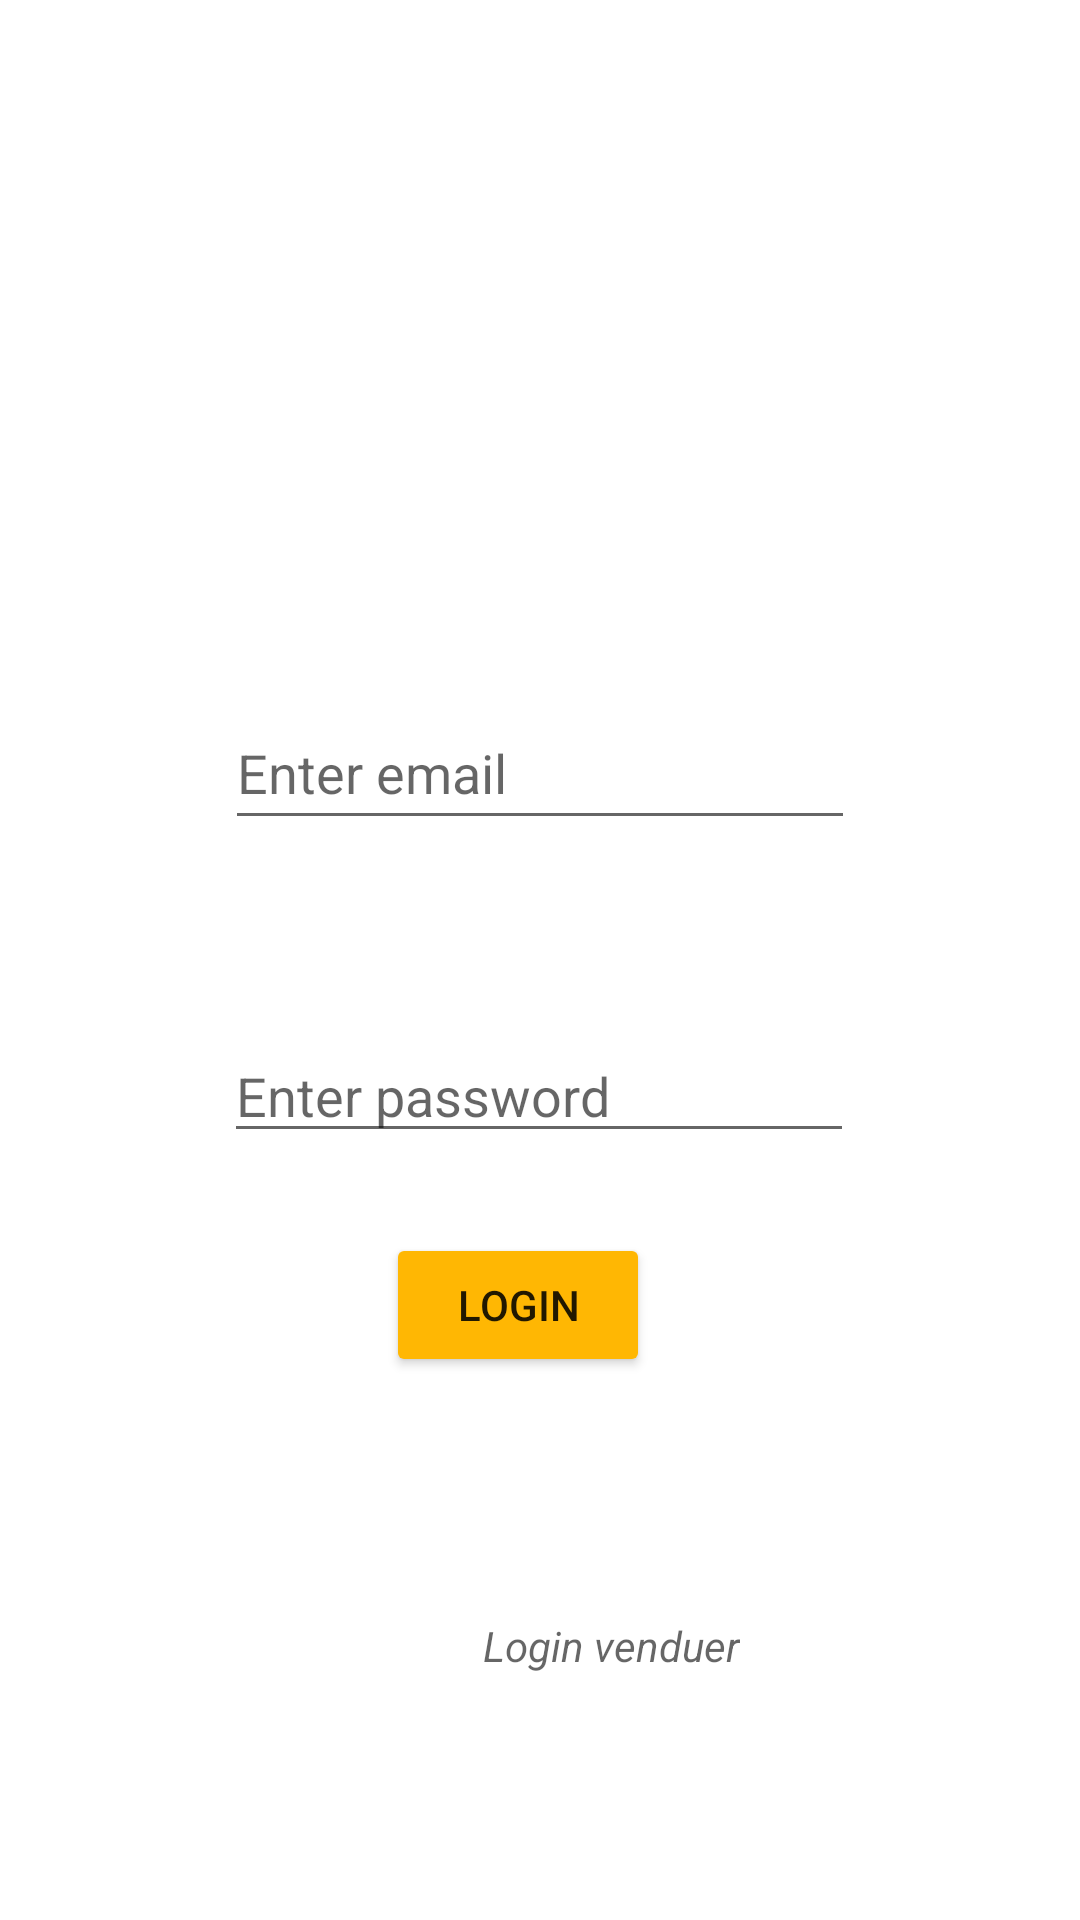

Android layout source for this screen:
<!-- AndroidManifest.xml: application theme Theme.GestionAnnonce -->
<!-- res/layout/login_activity.xml -->
<?xml version="1.0" encoding="utf-8"?>
<androidx.constraintlayout.widget.ConstraintLayout xmlns:android="http://schemas.android.com/apk/res/android"
    xmlns:app="http://schemas.android.com/apk/res-auto"
    xmlns:tools="http://schemas.android.com/tools"
    android:layout_width="match_parent"
    android:layout_height="match_parent">

    <ImageView
        android:layout_width="119dp"
        android:layout_height="134dp"
        android:layout_marginTop="76dp"
        android:layout_marginEnd="146dp"
        android:src="@drawable/user_icon"
        app:layout_constraintEnd_toEndOf="parent"
        app:layout_constraintHorizontal_bias="1.0"
        app:layout_constraintStart_toStartOf="parent"
        app:layout_constraintTop_toTopOf="parent"
        tools:ignore="MissingConstraints" />

    <EditText
        android:id="@+id/editTextTextPassword"
        android:layout_width="wrap_content"
        android:layout_height="wrap_content"
        android:layout_marginStart="100dp"
        android:layout_marginTop="343dp"
        android:layout_marginEnd="101dp"
        android:ems="10"
        android:inputType="textPassword"
        android:hint="Enter password"
        app:layout_constraintEnd_toEndOf="parent"
        app:layout_constraintStart_toStartOf="parent"
        app:layout_constraintTop_toTopOf="parent"
        tools:ignore="MissingConstraints" />

    <EditText
        android:id="@+id/editTextTextEmailAddress"
        android:layout_width="wrap_content"
        android:layout_height="wrap_content"
        android:layout_marginStart="101dp"
        android:layout_marginTop="232dp"
        android:layout_marginEnd="101dp"
        android:ems="10"
        android:inputType="textEmailAddress"
        android:minHeight="48dp"
        android:hint="Enter email"
        app:layout_constraintEnd_toEndOf="parent"
        app:layout_constraintStart_toStartOf="parent"
        app:layout_constraintTop_toTopOf="parent"
        tools:ignore="MissingConstraints" />

    <Button
        android:id="@+id/Login_button"
        android:layout_width="wrap_content"
        android:layout_height="wrap_content"
        android:layout_marginStart="154dp"
        android:layout_marginEnd="169dp"
        android:layout_marginBottom="181dp"
        android:text="Login"
        app:cornerRadius="10dp"
        android:backgroundTint="#ffb703"
        app:layout_constraintBottom_toBottomOf="parent"
        app:layout_constraintEnd_toEndOf="parent"
        app:layout_constraintStart_toStartOf="parent"
        tools:ignore="MissingConstraints" />

    <TextView
        android:id="@+id/textView2"
        android:layout_width="wrap_content"
        android:layout_height="wrap_content"
        android:layout_marginStart="161dp"
        android:layout_marginBottom="82dp"
        android:hint="Login venduer"
        android:textStyle="italic"
        app:layout_constraintBottom_toBottomOf="parent"
        app:layout_constraintStart_toStartOf="parent" />

</androidx.constraintlayout.widget.ConstraintLayout>
<!-- resources referenced by this layout -->
<resources>
  <style name="Theme.GestionAnnonce" parent="Theme.MaterialComponents.DayNight.DarkActionBar">
          
          <item name="colorPrimary">@color/purple_500</item>
          <item name="colorPrimaryVariant">@color/purple_700</item>
          <item name="colorOnPrimary">@color/white</item>
          
          <item name="colorSecondary">@color/teal_200</item>
          <item name="colorSecondaryVariant">@color/teal_700</item>
          <item name="colorOnSecondary">@color/black</item>
          
          <item name="android:statusBarColor" tools:targetApi="l">?attr/colorPrimaryVariant</item>
          
      </style>
  <!-- not gathered from this repository: default colours our renderer supplied (Android Studio template values) -->
  <color name="purple_500">#FF6200EE</color>
  <color name="purple_700">#FF3700B3</color>
  <color name="teal_200">#FF03DAC5</color>
  <color name="teal_700">#FF018786</color>
  <color name="black">#FF000000</color>
  <color name="white">#FFFFFFFF</color>
</resources>
